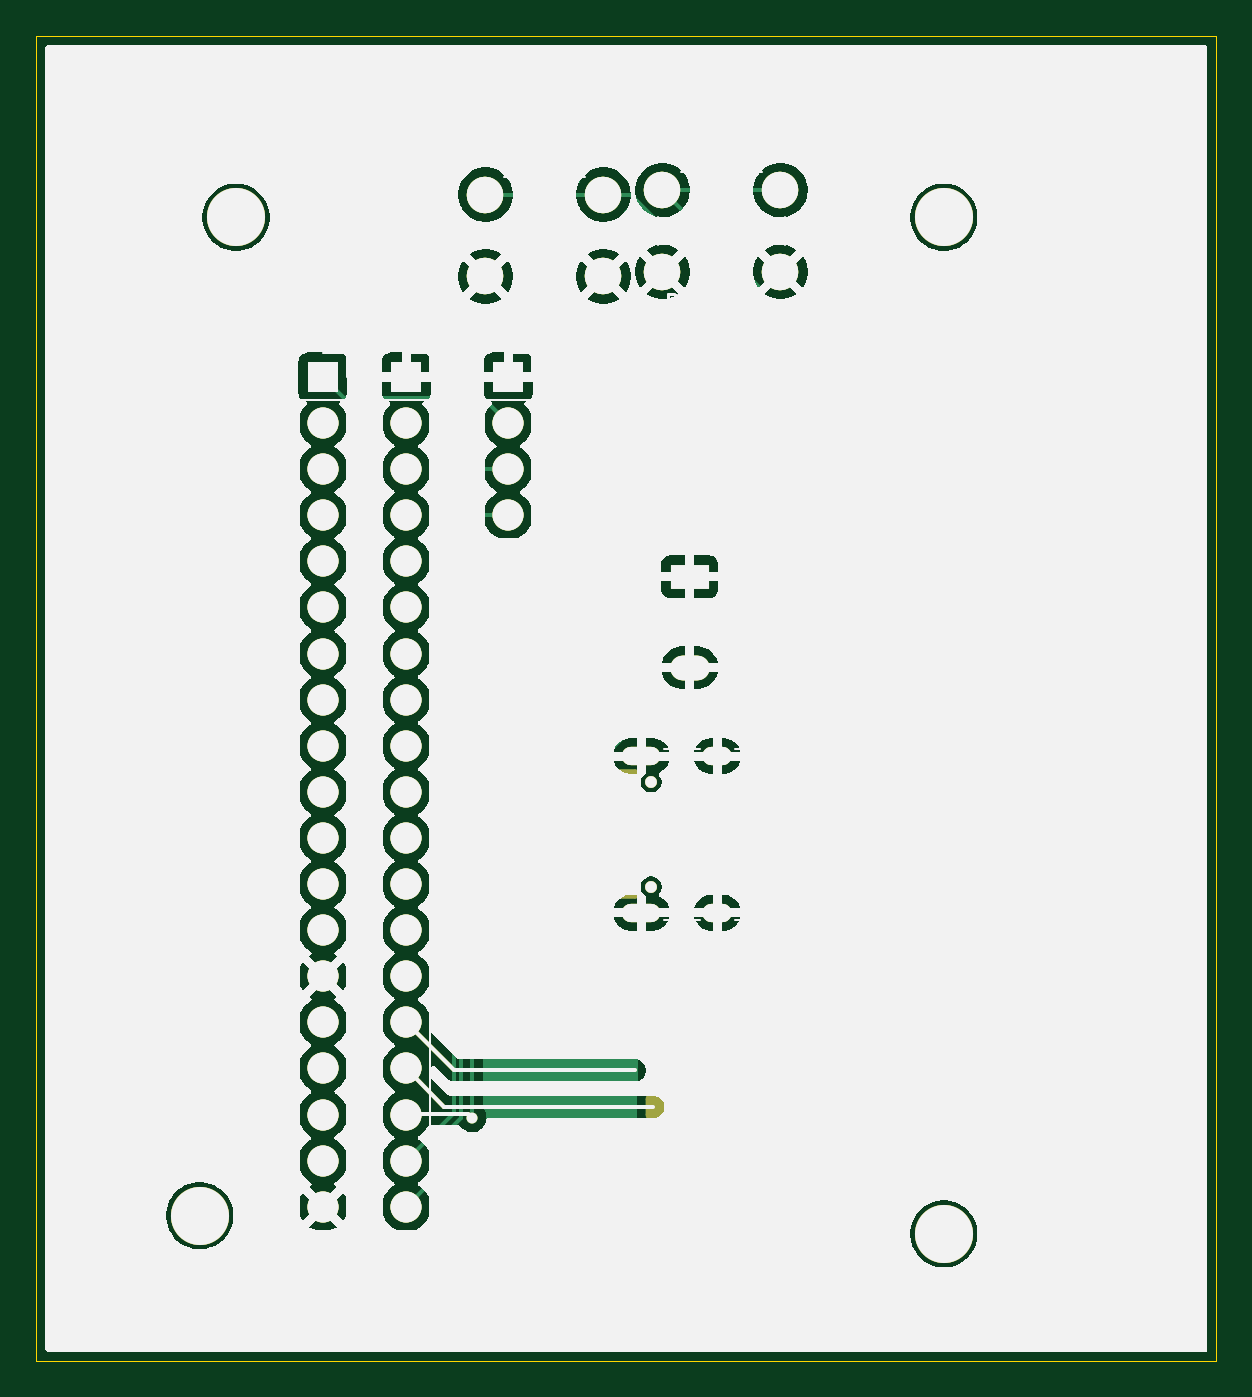
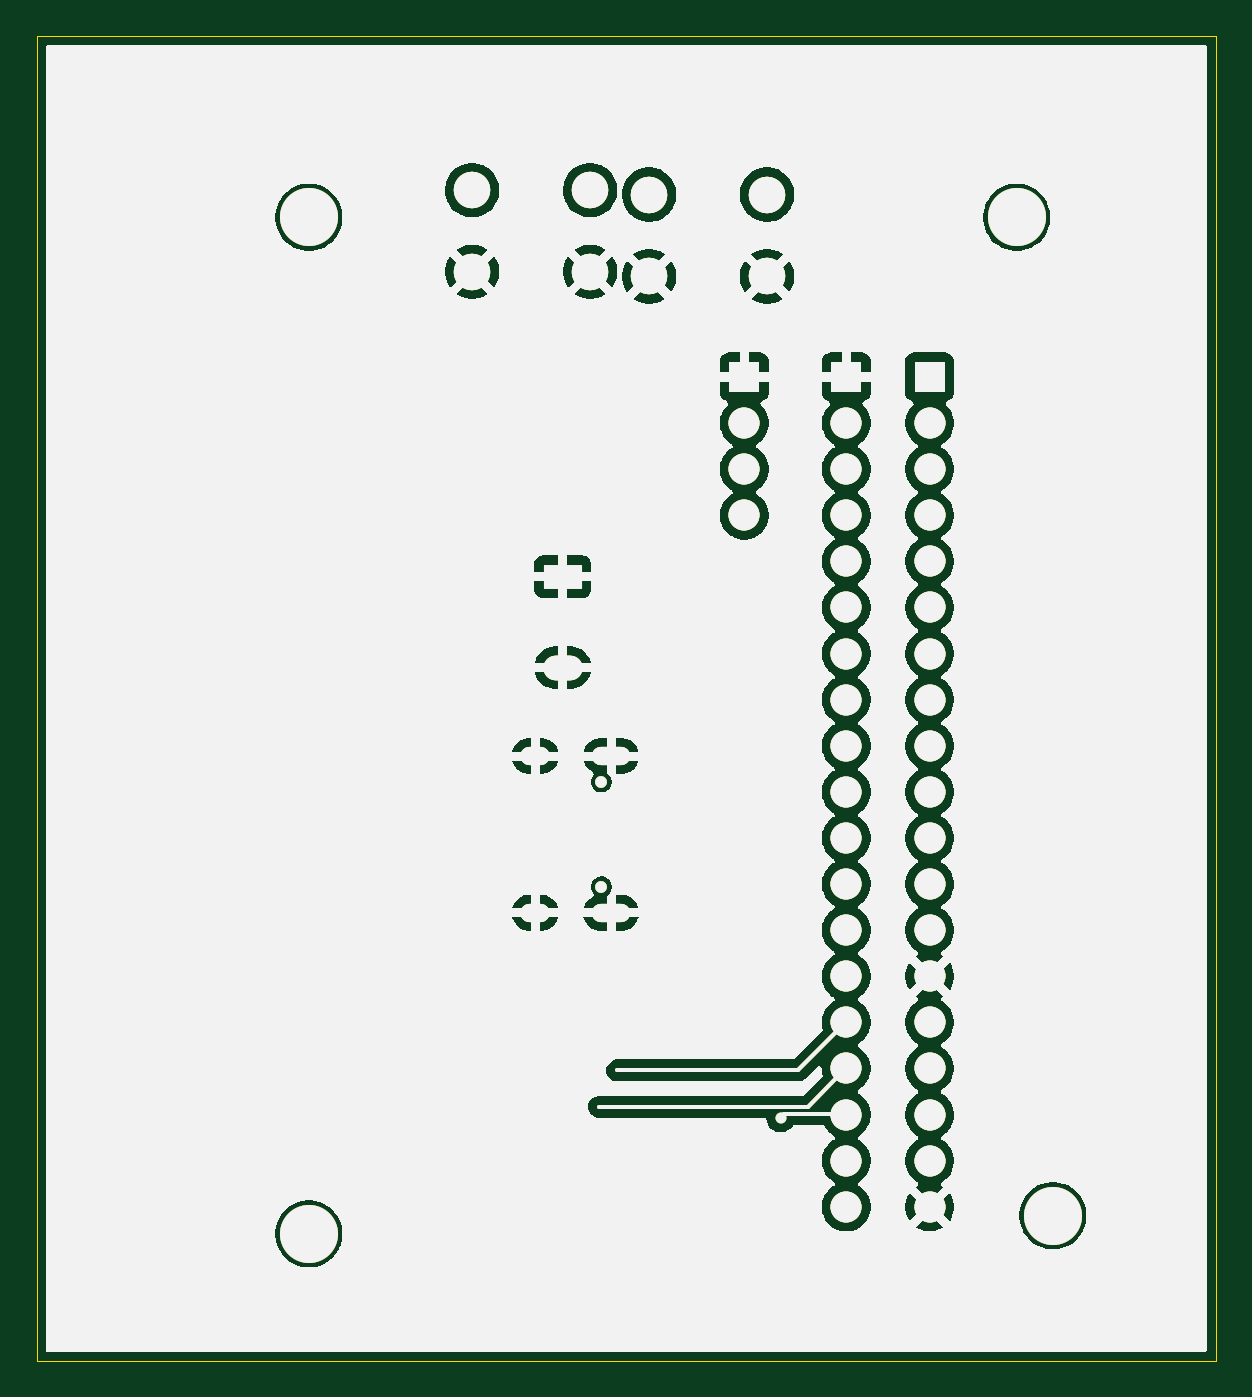
Circuit board: 9 layer files. Board 65.0 x 73.0 mm.
- bottom_copper: My desk clock-B_Cu.gbr (99251 bytes)
- bottom_mask: My desk clock-B_Mask.gbr (99252 bytes)
- paste: My desk clock-B_Paste.gbr (99247 bytes)
- bottom_silk: My desk clock-B_Silkscreen.gbr (99248 bytes)
- outline: My desk clock-Edge_Cuts.gbr (99404 bytes)
- top_copper: My desk clock-F_Cu.gbr (198932 bytes)
- top_mask: My desk clock-F_Mask.gbr (102766 bytes)
- paste: My desk clock-F_Paste.gbr (100928 bytes)
- top_silk: My desk clock-F_Silkscreen.gbr (115989 bytes)

=== bottom_copper: My desk clock-B_Cu.gbr (99251 bytes, source omitted) ===
=== bottom_mask: My desk clock-B_Mask.gbr (99252 bytes, source omitted) ===
=== paste: My desk clock-B_Paste.gbr (99247 bytes, source omitted) ===
=== bottom_silk: My desk clock-B_Silkscreen.gbr (99248 bytes, source omitted) ===
=== outline: My desk clock-Edge_Cuts.gbr (99404 bytes, source omitted) ===
=== top_copper: My desk clock-F_Cu.gbr (198932 bytes, source omitted) ===
=== top_mask: My desk clock-F_Mask.gbr (102766 bytes, source omitted) ===
=== paste: My desk clock-F_Paste.gbr (100928 bytes, source omitted) ===
=== top_silk: My desk clock-F_Silkscreen.gbr (115989 bytes, source omitted) ===
